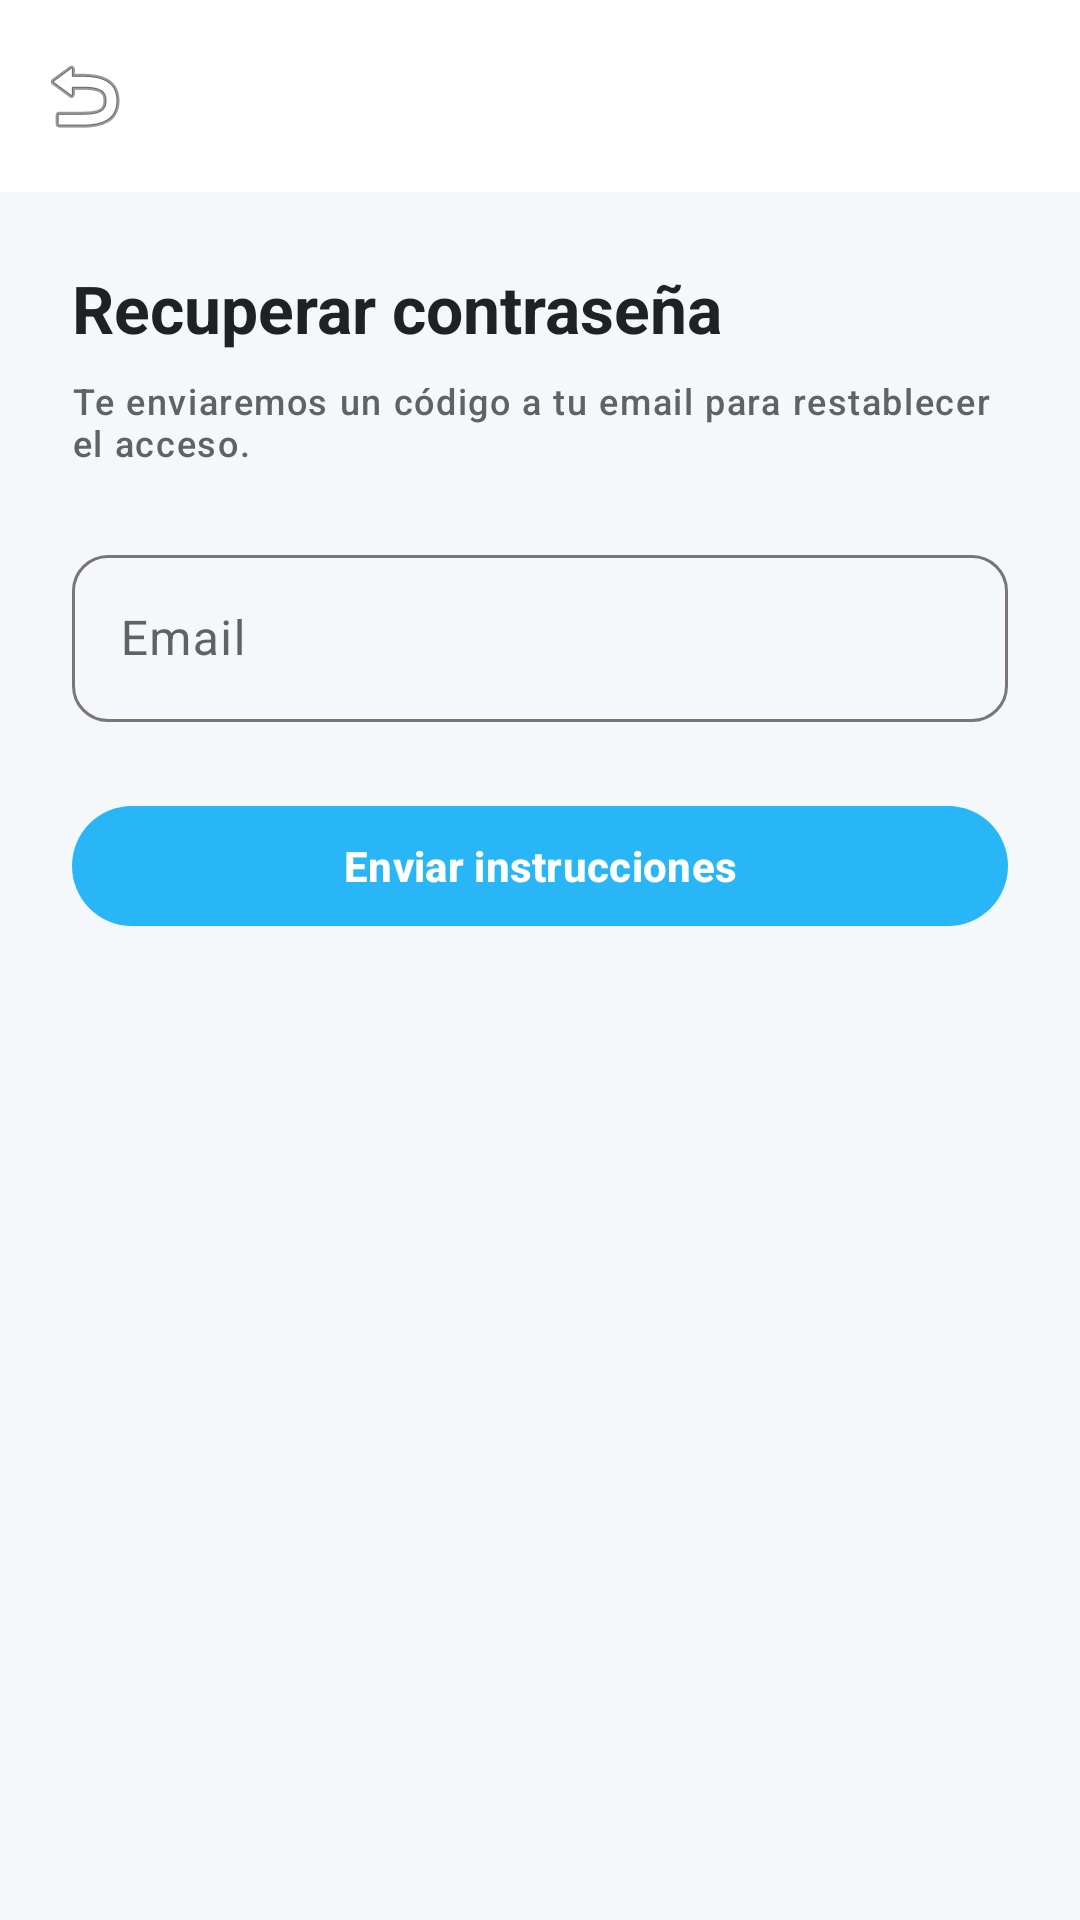

The Android layout XML behind this screen, and the referenced resources:
<!-- AndroidManifest.xml: application theme Theme.RadixApp -->
<!-- res/layout/activity_recover.xml -->
<?xml version="1.0" encoding="utf-8"?>
<LinearLayout xmlns:android="http://schemas.android.com/apk/res/android"
    xmlns:app="http://schemas.android.com/apk/res-auto"
    android:layout_width="match_parent"
    android:layout_height="match_parent"
    android:background="?android:attr/colorBackground"
    android:orientation="vertical">

    <com.google.android.material.appbar.MaterialToolbar
        android:id="@+id/toolbar"
        android:layout_width="match_parent"
        android:layout_height="?attr/actionBarSize"
        android:background="?attr/colorSurface"
        android:title="@string/recover_title"
        app:navigationIcon="@android:drawable/ic_menu_revert"
        app:titleTextColor="?attr/colorOnSurface" />

    <LinearLayout
        android:layout_width="match_parent"
        android:layout_height="wrap_content"
        android:orientation="vertical"
        android:paddingHorizontal="@dimen/screen_padding"
        android:paddingTop="@dimen/gap_large"
        android:paddingBottom="@dimen/gap_large">

        <TextView
            android:layout_width="wrap_content"
            android:layout_height="wrap_content"
            android:text="@string/recover_title"
            android:textAppearance="@style/RadixText.Title" />

        <TextView
            android:layout_width="match_parent"
            android:layout_height="wrap_content"
            android:layout_marginTop="@dimen/gap_small"
            android:text="@string/recover_subtitle"
            android:textAppearance="@style/RadixText.Helper" />

        <com.google.android.material.textfield.TextInputLayout
            android:id="@+id/inputEmailLayout"
            style="@style/RadixInput"
            android:layout_width="match_parent"
            android:layout_height="wrap_content"
            android:layout_marginTop="@dimen/gap_large"
            android:hint="@string/login_email">

            <com.google.android.material.textfield.TextInputEditText
                android:id="@+id/inputEmail"
                android:layout_width="match_parent"
                android:layout_height="wrap_content"
                android:inputType="textEmailAddress" />
        </com.google.android.material.textfield.TextInputLayout>

        <com.google.android.material.button.MaterialButton
            android:id="@+id/btnSend"
            style="@style/RadixButton.Primary"
            android:layout_width="match_parent"
            android:layout_height="wrap_content"
            android:layout_marginTop="@dimen/gap_large"
            android:text="@string/recover_send" />
    </LinearLayout>
</LinearLayout>
<!-- resources referenced by this layout -->
<resources>
  <dimen name="gap_large">24dp</dimen>
  <dimen name="gap_small">8dp</dimen>
  <dimen name="screen_padding">24dp</dimen>
  <string name="login_email">Email</string>
  <string name="recover_send">Enviar instrucciones</string>
  <string name="recover_subtitle">Te enviaremos un código a tu email para restablecer el acceso.</string>
  <string name="recover_title">Recuperar contraseña</string>
  <style name="RadixButton.Primary" parent="Widget.Material3.Button">
          <item name="cornerRadius">24dp</item>
          <item name="android:minHeight">48dp</item>
          <item name="backgroundTint">?attr/colorPrimary</item>
          <item name="android:textColor">?attr/colorOnPrimary</item>
          <item name="android:textAllCaps">false</item>
          <item name="android:textStyle">bold</item>
      </style>
  <style name="RadixInput" parent="Widget.Material3.TextInputLayout.OutlinedBox">
          <item name="boxCornerRadiusTopStart">12dp</item>
          <item name="boxCornerRadiusTopEnd">12dp</item>
          <item name="boxCornerRadiusBottomStart">12dp</item>
          <item name="boxCornerRadiusBottomEnd">12dp</item>
      </style>
  <style name="RadixText.Helper" parent="TextAppearance.Material3.LabelSmall">
          <item name="android:textSize">12sp</item>
          <item name="android:textColor">?attr/colorOnSurfaceVariant</item>
      </style>
  <style name="RadixText.Title" parent="TextAppearance.Material3.TitleLarge">
          <item name="android:textSize">22sp</item>
          <item name="android:textStyle">bold</item>
          <item name="android:textColor">?attr/colorOnSurface</item>
      </style>
  <style name="Theme.RadixApp" parent="Theme.Material3.DayNight.NoActionBar">
          <item name="colorPrimary">@color/accent_primary_light</item>
          <item name="colorOnPrimary">@color/white</item>
          <item name="colorPrimaryContainer">@color/primary_light_tint_light</item>
          <item name="colorOnPrimaryContainer">@color/text_primary_light</item>
  
          <item name="colorSecondary">@color/accent_secondary_light</item>
          <item name="colorOnSecondary">@color/white</item>
  
          <item name="colorError">@color/status_danger_light</item>
          <item name="colorOnError">@color/white</item>
  
          <item name="android:colorBackground">@color/background_light</item>
          <item name="colorSurface">@color/surface_light</item>
          <item name="colorSurfaceVariant">@color/surface_hover_light</item>
          <item name="colorOnSurface">@color/text_primary_light</item>
          <item name="colorOnSurfaceVariant">@color/text_secondary_light</item>
  
          <item name="android:statusBarColor">@color/background_light</item>
          <item name="android:windowLightStatusBar" tools:targetApi="m">true</item>
          <item name="android:navigationBarColor">@color/background_light</item>
  
          <item name="textAppearanceBodyMedium">@style/RadixText.Body</item>
          <item name="textAppearanceTitleLarge">@style/RadixText.Title</item>
      </style>
  <color name="accent_primary_light">#29B6F6</color>
  <color name="white">#FFFFFF</color>
  <color name="primary_light_tint_light">#E1F5FE</color>
  <color name="text_primary_light">#202124</color>
  <color name="accent_secondary_light">#CE93D8</color>
  <color name="status_danger_light">#E57373</color>
  <color name="background_light">#F5F8FA</color>
  <color name="surface_light">#FFFFFF</color>
  <color name="surface_hover_light">#F0F4F8</color>
  <color name="text_secondary_light">#5F6368</color>
  <style name="RadixText.Body" parent="TextAppearance.Material3.BodyMedium">
          <item name="android:textSize">14sp</item>
          <item name="android:textColor">?attr/colorOnSurface</item>
      </style>
</resources>
